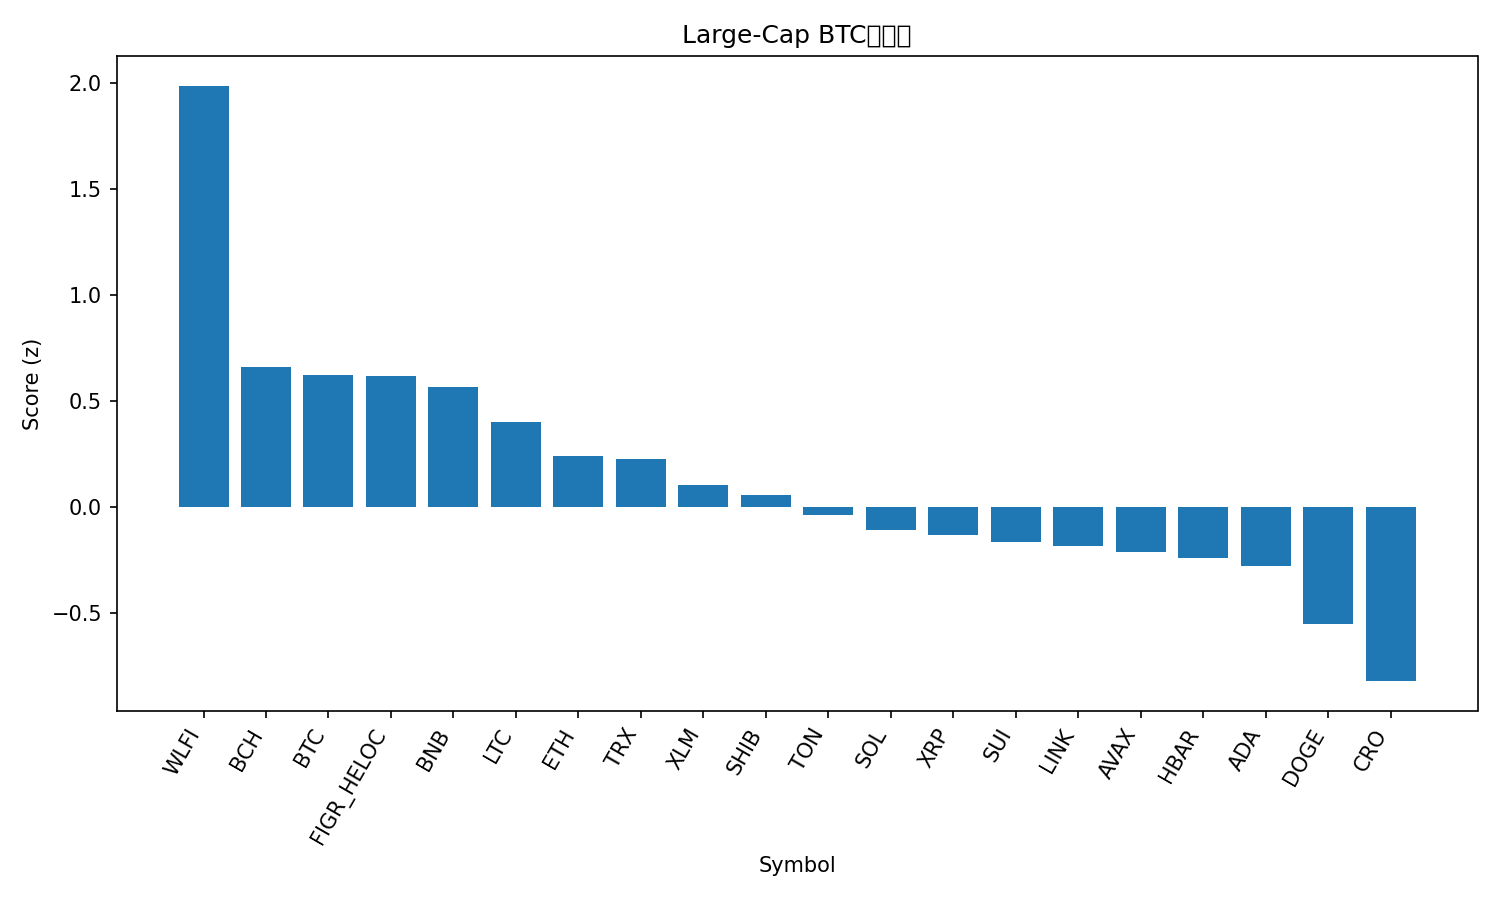

Data behind this chart, as committed beside it:
rank, name, symbol, price_btc, price_usd, pct_1h_btc, pct_24h_btc, pct_7d_btc, market_cap_rank, market_cap_usd, volume_usd, score
1, World Liberty Financial, WLFI, 2.1e-06, 0.243, -0.05665, 9.567, 14.69, 34, 6615077510, 1188509692, 1.988
2, Bitcoin Cash, BCH, 0.005168, 596.8, 0.1204, -0.5411, 0.4017, 22, 11881166505, 200938024, 0.6583
3, Bitcoin, BTC, 1.0, 115482, 0.0, 0.0, 0.0, 1, 2300320928985, 18440969835, 0.6216
4, Figure Heloc, FIGR_HELOC, 8.64e-06, 1.0, 0.0, 0.4343, 0.06636, 20, 12582021563, 511330, 0.6161
5, BNB, BNB, 0.009049, 1045, -0.4938, 2.25, 12.67, 5, 145435116508, 3352939157, 0.5673
6, Litecoin, LTC, 0.0009958, 115.0, -0.226, 0.9245, 0.05742, 26, 8772209565, 327900954, 0.4006
7, Ethereum, ETH, 0.03875, 4475, -0.2743, 0.1715, -2.528, 2, 540182853197, 14587979370, 0.2424
8, TRON, TRX, 2.97e-06, 0.3435, -0.1777, -0.7888, -1.301, 10, 32516045972, 566655013, 0.2266
9, Stellar, XLM, 3.29e-06, 0.3803, -0.1647, -1.804, -1.968, 21, 12126279256, 140357588, 0.1052
10, Shiba Inu, SHIB, 1.11078e-10, 1.283e-05, -0.2322, -0.6746, -5.833, 31, 7555651167, 154288232, 0.05617
11, Toncoin, TON, 2.644e-05, 3.05, -0.3237, -1.023, -3.613, 29, 7765063971, 94433147, -0.03881
12, Solana, SOL, 0.002052, 237, -0.425, -0.8628, -2.986, 6, 128760940980, 3417085317, -0.1097
13, XRP, XRP, 2.564e-05, 2.96, -0.482, -0.517, -2.499, 3, 176967715665, 2658518492, -0.1301
14, Sui, SUI, 3.124e-05, 3.61, -0.4353, -1.398, -1.699, 19, 12875957314, 666633976, -0.166
15, Chainlink, LINK, 0.0001989, 22.97, -0.3911, -1.375, -4.591, 14, 15574427435, 415384613, -0.1847
16, Avalanche, AVAX, 0.0002838, 32.77, -0.735, -1.767, 12.34, 17, 13834972048, 690495353, -0.2139
17, Hedera, HBAR, 2.03e-06, 0.2344, -0.2976, -3.425, -1.816, 25, 9937177186, 136124498, -0.2404
18, Cardano, ADA, 7.61e-06, 0.8787, -0.5471, -1.368, -0.9909, 11, 32091158769, 1150486953, -0.2774
19, Dogecoin, DOGE, 2.27e-06, 0.2627, -0.7083, -1.416, -4.079, 8, 39655260711, 1588496058, -0.5548
20, Cronos, CRO, 1.92e-06, 0.2212, -0.5682, -4.497, -6.862, 30, 7700419140, 33098228, -0.822
21, Hyperliquid, HYPE, 0.0004413, 50.99, -1.948, -7.404, -5.822, 18, 13809634271, 514712689, -2.803
